Run: headless pygame with SDL's dummy video driver; simulated clock (each Clock.tick advances the game by its frame time, no real sleeping); random seed 0; keys injected as events and as key.get_pressed() state; mouse plan: one left click at the window centre at the start of phase 2, then a move to the lower-right quarter at the start of phase 3.
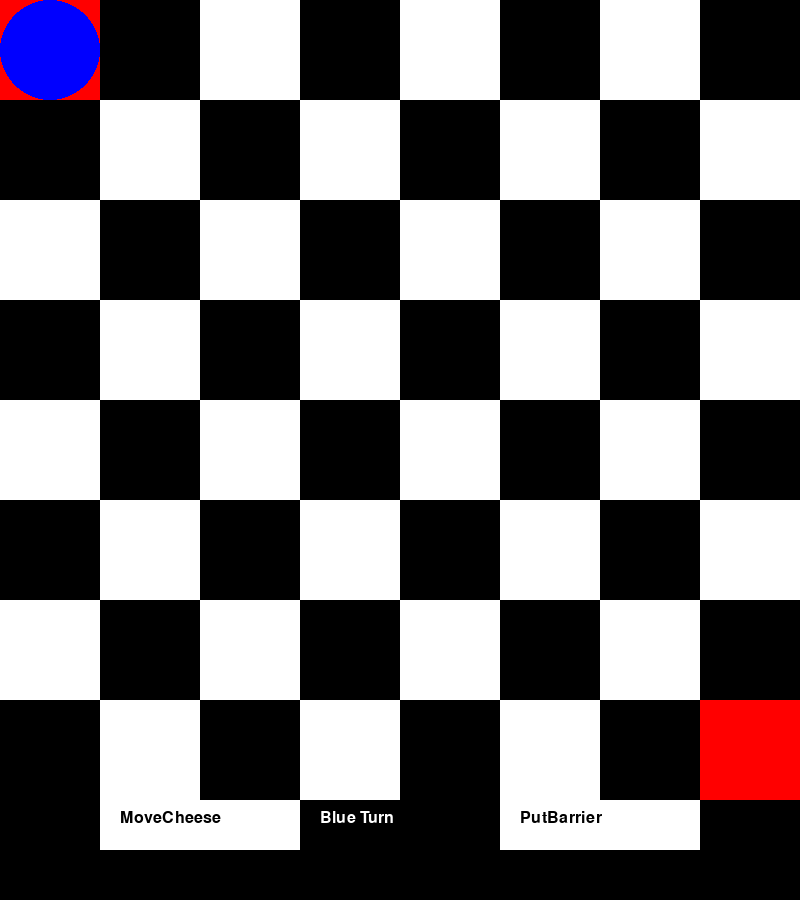
Frame 1 of 4 · flips 1–60 · no input
Frame 2 of 4 · flips 61–180 · clicked the window centre · tapped SPACE, RETURN · held RIGHT (→), D · screen unchanged from frame 1, image omitted
Frame 3 of 4 · flips 181–300 · moved the mouse to the lower-right quarter · held DOWN (↓), S · screen unchanged from frame 2, image omitted
Frame 4 of 4 · flips 301–420 · held LEFT (←), A, UP (↑), W · screen unchanged from frame 3, image omitted

The pygame program that drew these frames:

import pygame

# 初始化pygame
pygame.init()

# 设置窗口大小
width, height = 800, 900
screen = pygame.display.set_mode((width, height))

# 定义颜色
BLUE = (0, 0, 255)
RED = (255, 0, 0)
BLACK = (0, 0, 0)
WHITE = (255, 255, 255)
GREEN = (0, 255, 0)
PINK = (255, 192, 203)

# 棋盘设置
board_size = 8
square_size = 800 // board_size
piece_size = square_size // 2  # 棋子大小
# 挡板大小
barrier_width = square_size * 2
barrier_height = square_size // 2

# 棋子和挡板的初始位置
pieces = {'blue': (0, 0), 'red': (7, 7)}
barriers = []

# 可移动位置标记
movable_positions = []

# 按钮设置
button_font = pygame.font.SysFont('Arial', 24)
move_button = pygame.Rect(100, height - 100, 200, 50)
barrier_button = pygame.Rect(500, height - 100, 200, 50)

# 回合设置
current_player = 'blue'  # 当前回合的玩家
player_turn_rect = pygame.Rect(300, height - 100, 200, 50)

# 游戏主循环
running = True
placing_barrier = False
barrier_orientation = 'horizontal'
while running:
    for event in pygame.event.get():
        if event.type == pygame.QUIT:
            running = False
        elif event.type == pygame.MOUSEBUTTONDOWN:
            mouse_pos = event.pos
            # 检查是否点击了“放置挡板”按钮
            if barrier_button.collidepoint(mouse_pos):
                placing_barrier = not placing_barrier  # 切换放置挡板模式
                barrier_orientation = 'horizontal' if barrier_orientation == 'vertical' else 'vertical'
            # 如果正在放置挡板
            if placing_barrier:
                # 计算挡板位置
                col = mouse_pos[0] // square_size
                row = mouse_pos[1] // square_size
                barrier_rect = pygame.Rect(col * square_size, row * square_size, barrier_width
                if barrier_orientation == 'horizontal' else square_size, barrier_height if barrier_orientation == 'vertical' else square_size)
                # 检查挡板位置是否有效
                if (not any(barrier_rect.colliderect(pygame.Rect(b[0], b[1], barrier_width
                if b[2] == 'horizontal' else square_size, barrier_height if b[2] == 'vertical' else square_size))
                           for b in barriers) and not barrier_rect.colliderect(pygame.Rect(pieces['blue'][1] * square_size, pieces['blue'][0] * square_size, square_size, square_size))
                        and not barrier_rect.colliderect(pygame.Rect(pieces['red'][1] * square_size, pieces['red'][0] * square_size, square_size, square_size))):
                    barriers.append((barrier_rect.x, barrier_rect.y, barrier_orientation))
                    placing_barrier = False  # 停止放置挡板

            # 检查是否点击了“移动棋子”按钮
            if move_button.collidepoint(mouse_pos):
                print("移动棋子按钮被点击")
                # 获取当前玩家的棋子位置
                piece_pos = pieces[current_player]
                # 标记可移动位置

                movable_positions = [(piece_pos[0] + dx, piece_pos[1])
                                     for dx in (-1, 1) if 0 <= piece_pos[0] + dx < board_size] + \
                                    [(piece_pos[0], piece_pos[1] + dy)
                                     for dy in (-1, 1) if 0 <= piece_pos[1] + dy < board_size]

            # 检查是否点击了可移动位置
            for pos in movable_positions:
                if pygame.Rect(pos[1] * square_size, pos[0] * square_size, square_size, square_size).collidepoint(mouse_pos):
                    # 移动棋子到新位置
                    pieces[current_player] = pos
                    # 清除可移动位置标记
                    movable_positions = []
                    # 切换玩家回合
                    current_player = 'red' if current_player == 'blue' else 'blue'
                    break

    # 绘制棋盘
    screen.fill(BLACK)
    for row in range(board_size):
        for col in range(row % 2, board_size, 2):
            rect = pygame.Rect(col * square_size, row * square_size, square_size, square_size)
            pygame.draw.rect(screen, RED if (row, col) in pieces.values() else WHITE, rect)
            # 如果是可移动位置，则绘制绿色
            if (row, col) in movable_positions:
                pygame.draw.rect(screen, GREEN, rect)

    # 在这里绘制绿色的可移动位置
    for pos in movable_positions:
        rect = pygame.Rect(pos[1] * square_size, pos[0] * square_size, square_size, square_size)
        pygame.draw.rect(screen, GREEN, rect)

    # 绘制棋子
    for color, position in pieces.items():
        pygame.draw.circle(screen, RED if color == 'red' else BLUE,
                           (position[1] * square_size + piece_size, position[0] * square_size + piece_size), piece_size)

    # 绘制挡板
    for barrier in barriers:
        pygame.draw.rect(screen, GREEN, barrier)

    # 绘制按钮
    pygame.draw.rect(screen, WHITE, move_button)
    pygame.draw.rect(screen, WHITE, barrier_button)
    screen.blit(button_font.render('MoveCheese', True, BLACK), (move_button.x + 20, move_button.y + 10))
    screen.blit(button_font.render('PutBarrier', True, BLACK), (barrier_button.x + 20, barrier_button.y + 10))

    # 绘制当前回合
    pygame.draw.rect(screen, BLACK if current_player == 'blue' else WHITE, player_turn_rect)
    turn_text = 'Blue Turn' if current_player == 'blue' else 'Red Turn'
    screen.blit(button_font.render(turn_text, True, WHITE if current_player == 'blue' else BLACK),
                (player_turn_rect.x + 20, player_turn_rect.y + 10))

    # 更新屏幕显示
    pygame.display.flip()

# 退出pygame
pygame.quit()
